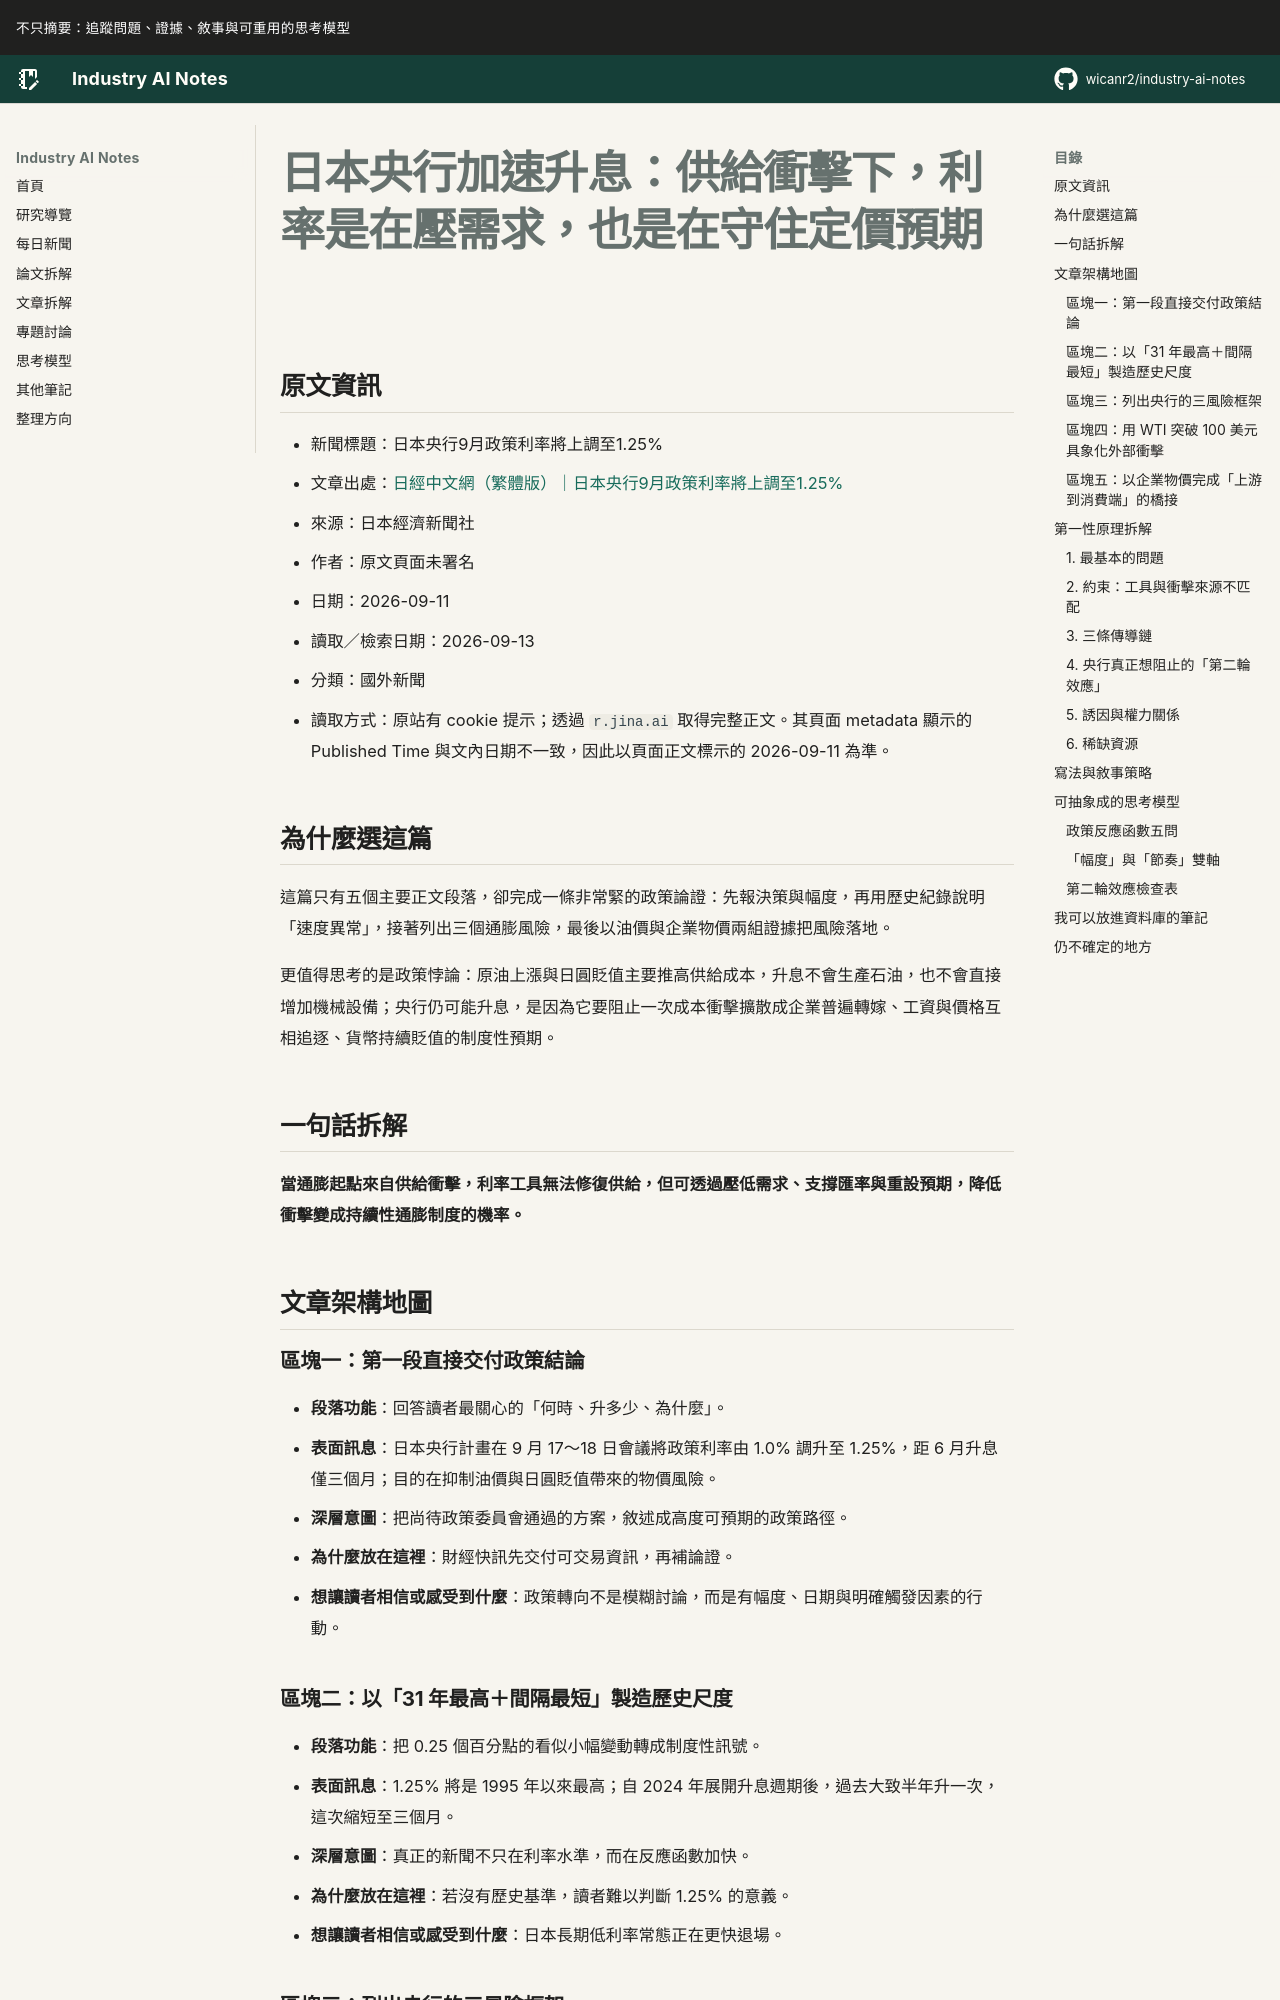

repository: wicanr2/industry-ai-notes · page: 新聞拆解/2026/2026-09-13/02-日本升息在供給衝擊下守預期/index.html · generator: mkdocs

# 日本央行加速升息：供給衝擊下，利率是在壓需求，也是在守住定價預期

## 原文資訊

- 新聞標題：日本央行9月政策利率將上調至1.25%
- 文章出處：[日經中文網（繁體版）｜日本央行9月政策利率將上調至1.25%](https://zh.cn.nikkei.com/politicsaeconomy/economic-policy/63986-2026-09-11-14-46-24.html)
- 來源：日本經濟新聞社
- 作者：原文頁面未署名
- 日期：2026-09-11
- 讀取／檢索日期：2026-09-13
- 分類：國外新聞
- 讀取方式：原站有 cookie 提示；透過 `r.jina.ai` 取得完整正文。其頁面 metadata 顯示的 Published Time 與文內日期不一致，因此以頁面正文標示的 2026-09-11 為準。

## 為什麼選這篇

這篇只有五個主要正文段落，卻完成一條非常緊的政策論證：先報決策與幅度，再用歷史紀錄說明「速度異常」，接著列出三個通膨風險，最後以油價與企業物價兩組證據把風險落地。

更值得思考的是政策悖論：原油上漲與日圓貶值主要推高供給成本，升息不會生產石油，也不會直接增加機械設備；央行仍可能升息，是因為它要阻止一次成本衝擊擴散成企業普遍轉嫁、工資與價格互相追逐、貨幣持續貶值的制度性預期。

## 一句話拆解

**當通膨起點來自供給衝擊，利率工具無法修復供給，但可透過壓低需求、支撐匯率與重設預期，降低衝擊變成持續性通膨制度的機率。**

## 文章架構地圖

### 區塊一：第一段直接交付政策結論

- **段落功能**：回答讀者最關心的「何時、升多少、為什麼」。
- **表面訊息**：日本央行計畫在 9 月 17～18 日會議將政策利率由 1.0% 調升至 1.25%，距 6 月升息僅三個月；目的在抑制油價與日圓貶值帶來的物價風險。
- **深層意圖**：把尚待政策委員會通過的方案，敘述成高度可預期的政策路徑。
- **為什麼放在這裡**：財經快訊先交付可交易資訊，再補論證。
- **想讓讀者相信或感受到什麼**：政策轉向不是模糊討論，而是有幅度、日期與明確觸發因素的行動。

### 區塊二：以「31 年最高＋間隔最短」製造歷史尺度

- **段落功能**：把 0.25 個百分點的看似小幅變動轉成制度性訊號。
- **表面訊息**：1.25% 將是 1995 年以來最高；自 2024 年展開升息週期後，過去大致半年升一次，這次縮短至三個月。
- **深層意圖**：真正的新聞不只在利率水準，而在反應函數加快。
- **為什麼放在這裡**：若沒有歷史基準，讀者難以判斷 1.25% 的意義。
- **想讓讀者相信或感受到什麼**：日本長期低利率常態正在更快退場。
